Labelled photos from "cwt_scalograms_dataprocessed", an image-classification folder in vermatushar/transformers-audio. The possible labels are: heart murmur, normal.

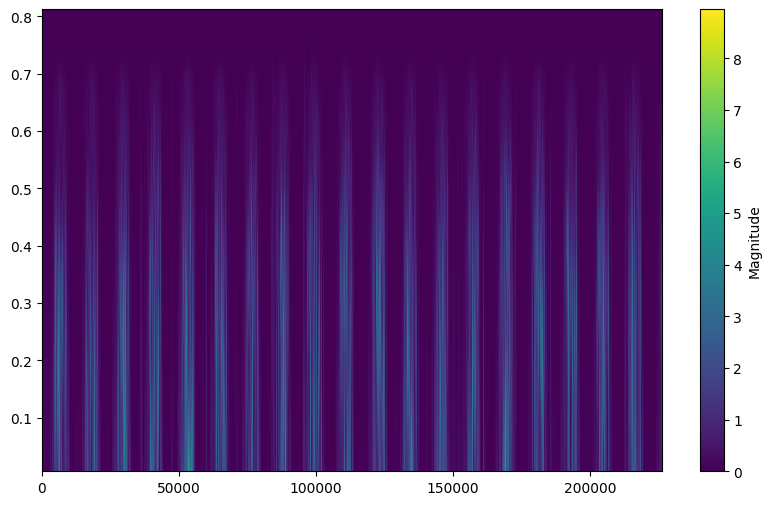
Label: heart murmur

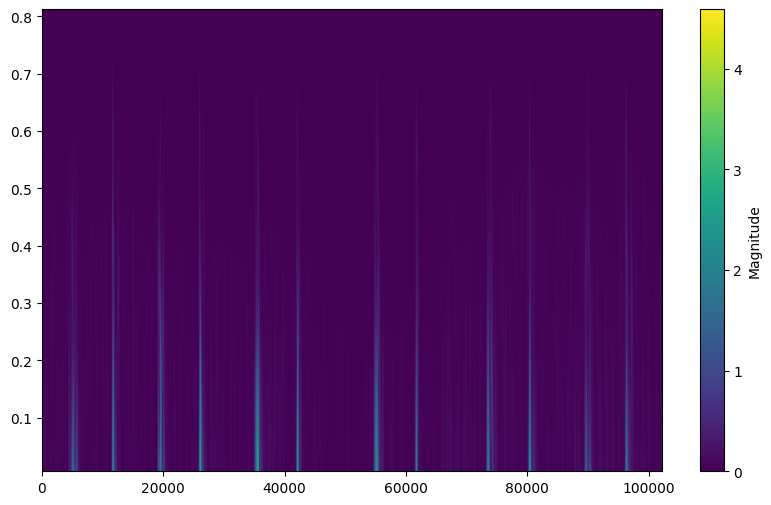
Label: normal

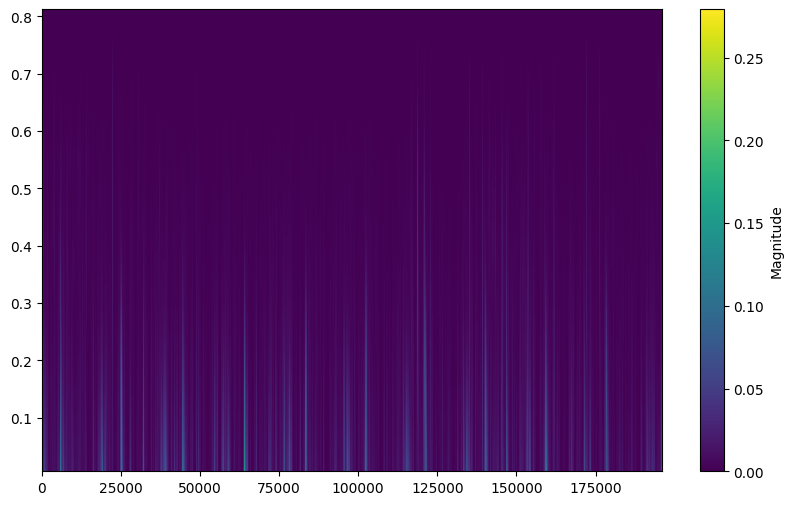
Label: heart murmur

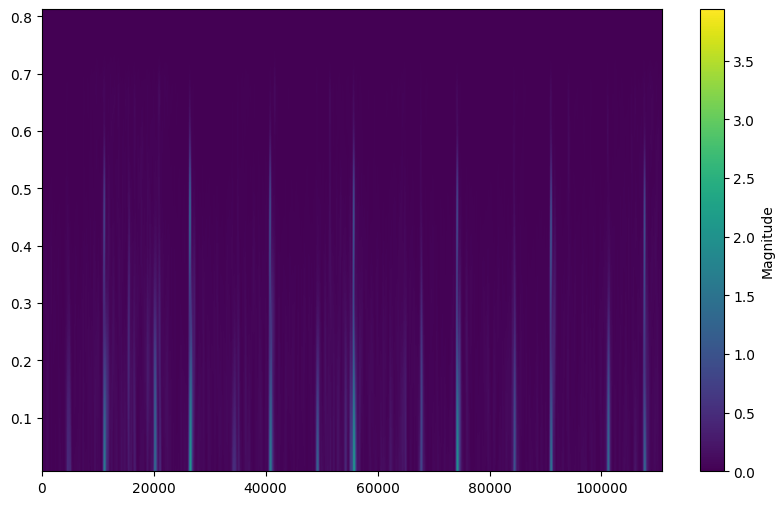
Label: normal
